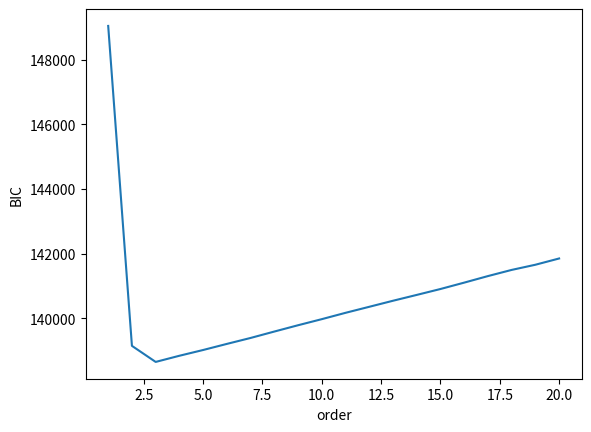
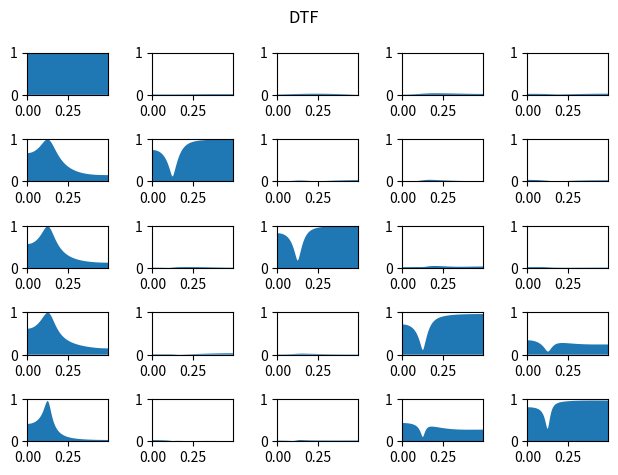
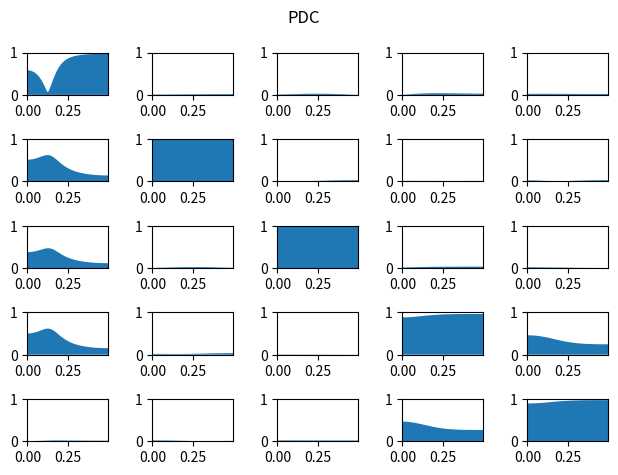

Here is the Python script that generated these plots, in order:
#!/usr/bin/env python
# -*- coding: utf-8 -*-

"""Implements Partial Directed Coherence and Direct Transfer Function
using MVAR processes.

Reference
---------
Luiz A. Baccala and Koichi Sameshima. Partial directed coherence:
a new concept in neural structure determination.
Biological Cybernetics, 84(6):463:474, 2001.
"""

# Authors: Alexandre Gramfort <alexandre.gramfort@telecom-paristech.fr>
#
# License: BSD (3-clause)

import math
import numpy as np
from scipy import linalg, fftpack
import matplotlib.pyplot as plt


def mvar_generate(A, n, sigma, burnin=500):
    """Simulate MVAR process

    Parameters
    ----------
    A : ndarray, shape (p, N, N)
        The AR coefficients where N is the number of signals
        and p the order of the model.
    n : int
        The number of time samples.
    sigma : array, shape (N,)
        The noise for each time series
    burnin : int
        The length of the burnin period (in samples).

    Returns
    -------
    X : ndarray, shape (N, n)
        The N time series of length n
    """
    p, N, N = A.shape
    A_2d = np.concatenate(A, axis=1)
    Y = np.zeros((n + burnin, N))

    sigma = np.diag(sigma)
    mu = np.zeros(N)

    # itération du processus
    for i in range(p, n):
        w = np.random.multivariate_normal(mu, sigma)
        Y[i] = np.dot(A_2d, Y[i - p:i][::-1, :].ravel()) + w

    return Y[burnin:].T


def cov(X, p):
    """vector autocovariance up to order p

    Parameters
    ----------
    X : ndarray, shape (N, n)
        The N time series of length n

    Returns
    -------
    R : ndarray, shape (p + 1, N, N)
        The autocovariance up to order p
    """
    N, n = X.shape
    R = np.zeros((p + 1, N, N))
    for k in range(p + 1):
        R[k] = (1. / float(n - k)) * np.dot(X[:, :n - k], X[:, k:].T)
    return R


def mvar_fit(X, p):
    """Fit MVAR model of order p using Yule Walker

    Parameters
    ----------
    X : ndarray, shape (N, n)
        The N time series of length n
    n_fft : int
        The length of the FFT

    Returns
    -------
    A : ndarray, shape (p, N, N)
        The AR coefficients where N is the number of signals
        and p the order of the model.
    sigma : array, shape (N,)
        The noise for each time series
    """
    N, n = X.shape
    gamma = cov(X, p)  # gamma(r,i,j) cov between X_i(0) et X_j(r)
    G = np.zeros((p * N, p * N))
    gamma2 = np.concatenate(gamma, axis=0)
    gamma2[:N, :N] /= 2.

    for i in range(p):
        G[N * i:, N * i:N * (i + 1)] = gamma2[:N * (p - i)]

    G = G + G.T  # big block matrix

    gamma4 = np.concatenate(gamma[1:], axis=0)

    phi = linalg.solve(G, gamma4)  # solve Yule Walker

    tmp = np.dot(gamma4[:N * p].T, phi)
    sigma = gamma[0] - tmp - tmp.T + np.dot(phi.T, np.dot(G, phi))

    phi = np.reshape(phi, (p, N, N))
    for k in range(p):
        phi[k] = phi[k].T

    return phi, sigma


def compute_order(X, p_max):
    """Estimate AR order with BIC

    Parameters
    ----------
    X : ndarray, shape (N, n)
        The N time series of length n
    p_max : int
        The maximum model order to test

    Returns
    -------
    p : int
        Estimated order
    bic : ndarray, shape (p_max + 1,)
        The BIC for the orders from 0 to p_max.
    """
    N, n = X.shape

    bic = np.empty(p_max + 1)
    bic[0] = np.inf # XXX

    Y = X.T

    for p in range(1, p_max + 1):
        print(p)
        A, sigma = mvar_fit(X, p)
        A_2d = np.concatenate(A, axis=1)

        n_samples = n - p
        bic[p] = n_samples * N * math.log(2. * math.pi)
        bic[p] += n_samples * np.log(linalg.det(sigma))
        bic[p] += p * (N ** 2) * math.log(n_samples)

        sigma_inv = linalg.inv(sigma)
        S = 0.
        for i in range(p, n):
            res = Y[i] - np.dot(A_2d, Y[i - p:i][::-1, :].ravel())
            S += np.dot(res, sigma_inv.dot(res))

        bic[p] += S

    p = np.argmin(bic)
    return p, bic


def spectral_density(A, n_fft=None):
    """Estimate PSD from AR coefficients

    Parameters
    ----------
    A : ndarray, shape (p, N, N)
        The AR coefficients where N is the number of signals
        and p the order of the model.
    n_fft : int
        The length of the FFT

    Returns
    -------
    fA : ndarray, shape (n_fft, N, N)
        The estimated spectral density.
    """
    p, N, N = A.shape
    if n_fft is None:
        n_fft = max(int(2 ** math.ceil(np.log2(p))), 512)
    A2 = np.zeros((n_fft, N, N))
    A2[1:p + 1, :, :] = A  # start at 1 !
    fA = fftpack.fft(A2, axis=0)
    freqs = fftpack.fftfreq(n_fft)
    I = np.eye(N)

    for i in range(n_fft):
        fA[i] = linalg.inv(I - fA[i])

    return fA, freqs


def DTF(A, sigma=None, n_fft=None):
    """Direct Transfer Function (DTF)

    Parameters
    ----------
    A : ndarray, shape (p, N, N)
        The AR coefficients where N is the number of signals
        and p the order of the model.
    sigma : array, shape (N, )
        The noise for each time series
    n_fft : int
        The length of the FFT

    Returns
    -------
    D : ndarray, shape (n_fft, N, N)
        The estimated DTF
    """
    p, N, N = A.shape

    if n_fft is None:
        n_fft = max(int(2 ** math.ceil(np.log2(p))), 512)

    H, freqs = spectral_density(A, n_fft)
    D = np.zeros((n_fft, N, N))

    if sigma is None:
        sigma = np.ones(N)

    for i in range(n_fft):
        S = H[i]
        V = (S * sigma[None, :]).dot(S.T.conj())
        V = np.abs(np.diag(V))
        D[i] = np.abs(S * np.sqrt(sigma[None, :])) / np.sqrt(V)[:, None]

    return D, freqs


def PDC(A, sigma=None, n_fft=None):
    """Partial directed coherence (PDC)

    Parameters
    ----------
    A : ndarray, shape (p, N, N)
        The AR coefficients where N is the number of signals
        and p the order of the model.
    sigma : array, shape (N,)
        The noise for each time series.
    n_fft : int
        The length of the FFT.

    Returns
    -------
    P : ndarray, shape (n_fft, N, N)
        The estimated PDC.
    """
    p, N, N = A.shape

    if n_fft is None:
        n_fft = max(int(2 ** math.ceil(np.log2(p))), 512)

    H, freqs = spectral_density(A, n_fft)
    P = np.zeros((n_fft, N, N))

    if sigma is None:
        sigma = np.ones(N)

    for i in range(n_fft):
        B = H[i]
        B = linalg.inv(B)
        V = np.abs(np.dot(B.T.conj(), B * (1. / sigma[:, None])))
        V = np.diag(V)  # denominator squared
        P[i] = np.abs(B * (1. / np.sqrt(sigma))[None, :]) / np.sqrt(V)[None, :]

    return P, freqs


def plot_all(freqs, P, name):
    """Plot grid of subplots
    """
    m, N, N = P.shape
    pos_freqs = freqs[freqs >= 0]

    f, axes = plt.subplots(N, N)
    for i in range(N):
        for j in range(N):
            axes[i, j].fill_between(pos_freqs, P[freqs >= 0, i, j], 0)
            axes[i, j].set_xlim([0, np.max(pos_freqs)])
            axes[i, j].set_ylim([0, 1])
    plt.suptitle(name)
    plt.tight_layout()


if __name__ == '__main__':
    plt.close('all')

    # example from the paper
    A = np.zeros((3, 5, 5))
    A[0, 0, 0] = 0.95 * math.sqrt(2)
    A[1, 0, 0] = -0.9025
    A[1, 1, 0] = 0.5
    A[2, 2, 0] = -0.4
    A[1, 3, 0] = -0.5
    A[0, 3, 3] = 0.25 * math.sqrt(2)
    A[0, 3, 4] = 0.25 * math.sqrt(2)
    A[0, 4, 3] = -0.25 * math.sqrt(2)
    A[0, 4, 4] = 0.25 * math.sqrt(2)

    # simulate processes
    n = 10 ** 4
    # sigma = np.array([0.0001, 1, 1, 1, 1])
    # sigma = np.array([0.01, 1, 1, 1, 1])
    sigma = np.array([1., 1., 1., 1., 1.])
    Y = mvar_generate(A, n, sigma)

    mu = np.mean(Y, axis=1)
    X = Y - mu[:, None]

    # estimate AR order with BIC
    if 1:
        p_max = 20
        p, bic = compute_order(X, p_max=p_max)

        plt.figure()
        plt.plot(np.arange(p_max + 1), bic)
        plt.xlabel('order')
        plt.ylabel('BIC')
        plt.show()
    else:
        p = 3

    A_est, sigma = mvar_fit(X, p)
    sigma = np.diag(sigma)  # DTF + PDC support diagonal noise
    # sigma = None

    # compute DTF
    D, freqs = DTF(A_est, sigma)
    plot_all(freqs, D, 'DTF')

    # compute PDC
    P, freqs = PDC(A_est, sigma)
    plot_all(freqs, P, 'PDC')
    plt.show()